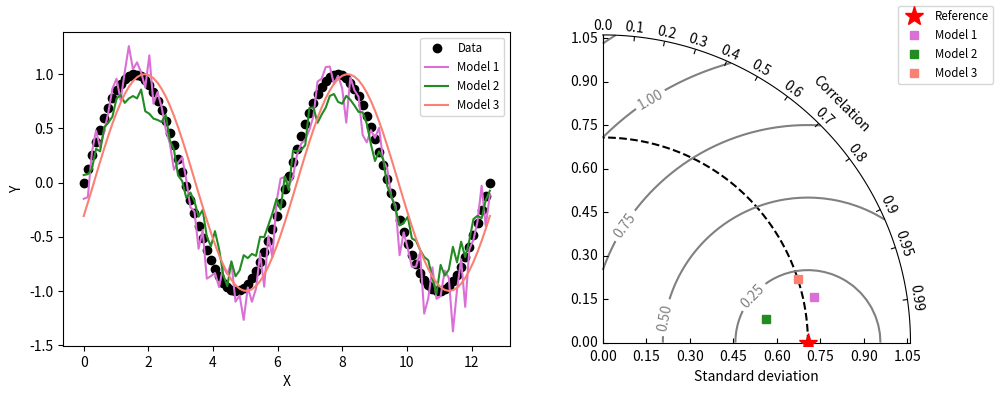

Python code for this plot:
"""
Taylor diagram (Taylor, 2001) implementation.

A Taylor diagram is a graphical representation of how well a model simulates
an observed pattern. It provides a way to summarize multiple aspects of model
performance, including:
- Correlation coefficient
- Root-mean-square (RMS) difference
- The standard deviation ratio

Reference:
Taylor, K.E., 2001. Summarizing multiple aspects of model performance in a
single diagram. Journal of Geophysical Research, 106(D7), 7183-7192.
"""

import functools

import matplotlib.pyplot as plt
import numpy as np
import seaborn as sns

__version__ = "Time-stamp: <2012-02-17 20:59:35 ycopin>"
__author__ = "Yannick Copin <yannick.copin@laposte.net>"

colors = ["#DA70D6", "#228B22", "#FA8072", "#FF1493"]


def _sns_context(f):
    """Decorator to apply seaborn color palette to a function."""

    @functools.wraps(f)
    def inner(*args, **kwargs):
        with sns.color_palette(colors):
            return f(*args, **kwargs)

    return inner


class TaylorDiagram:
    """
    :no-index:

    Taylor diagram for visualizing model performance metrics.

    The Taylor diagram displays multiple statistical metrics in a single plot:
    - The radial distance from the origin represents the standard deviation
    - The azimuthal position represents the correlation coefficient
    - The distance from the reference point represents the RMS difference

    This class creates a Taylor diagram in a polar plot, where:
    - r = standard deviation
    - θ = arccos(correlation coefficient)

    This provides a comprehensive view of how well a model pattern matches observations.
    """

    @_sns_context
    def __init__(self, refstd, scale=1.5, fig=None, rect=111, label="_"):
        """Initialize the Taylor diagram.

        Parameters
        ----------
        refstd : float
            The reference standard deviation (e.g., from observations)
            that other models will be compared against.
        scale : float, default 1.5
            The maximum standard deviation shown on the plot, as a multiple
            of refstd. For example, if refstd=2 and scale=1.5, the maximum
            standard deviation displayed will be 3.0.
        fig : matplotlib.figure.Figure, optional
            Figure to use. If None, a new figure will be created.
        rect : int or tuple, default 111
            Subplot specification (nrows, ncols, index) or 3-digit integer.
        label : str, default "_"
            Label for the reference point. An underscore prefix makes the label
            not appear in the legend.
        """

        import mpl_toolkits.axisartist.floating_axes as FA
        import mpl_toolkits.axisartist.grid_finder as GF
        from matplotlib.projections import PolarAxes

        self.refstd = refstd  # Reference standard deviation

        tr = PolarAxes.PolarTransform(apply_theta_transforms=False)

        # Correlation labels
        rlocs = np.concatenate((np.arange(10) / 10.0, [0.95, 0.99]))
        tlocs = np.arccos(rlocs)  # Conversion to polar angles
        gl1 = GF.FixedLocator(tlocs)  # Positions
        tf1 = GF.DictFormatter(dict(zip(tlocs, list(map(str, rlocs)))))

        # Standard deviation axis extent
        self.smin = 0
        self.smax = scale * self.refstd
        ghelper = FA.GridHelperCurveLinear(
            tr,
            extremes=(0, np.pi / 2, self.smin, self.smax),
            grid_locator1=gl1,
            tick_formatter1=tf1,
        )  # 1st quadrant

        if fig is None:
            fig = plt.figure()

        ax = FA.FloatingSubplot(fig, rect, grid_helper=ghelper)
        fig.add_subplot(ax)

        # Adjust axes
        ax.axis["top"].set_axis_direction("bottom")  # "Angle axis"
        ax.axis["top"].toggle(ticklabels=True, label=True)
        ax.axis["top"].major_ticklabels.set_axis_direction("top")
        ax.axis["top"].label.set_axis_direction("top")
        ax.axis["top"].label.set_text("Correlation")

        ax.axis["left"].set_axis_direction("bottom")  # "X axis"
        ax.axis["left"].label.set_text("Standard deviation")

        ax.axis["right"].set_axis_direction("top")  # "Y axis"
        ax.axis["right"].toggle(ticklabels=True)
        ax.axis["right"].major_ticklabels.set_axis_direction("left")

        ax.axis["bottom"].set_visible(False)  # Useless

        # Contours along standard deviations
        ax.grid(False)

        self._ax = ax  # Graphical axes
        self.ax = ax.get_aux_axes(tr)  # Polar coordinates

        # Add reference point and stddev contour
        print("Reference std:", self.refstd)
        (line,) = self.ax.plot([0], self.refstd, "r*", ls="", ms=14, label=label, zorder=10)
        t = np.linspace(0, np.pi / 2)
        r = np.zeros_like(t) + self.refstd
        self.ax.plot(t, r, "k--", label="_")

        # Collect sample points for latter use (e.g. legend)
        self.samplePoints = [line]

    @property
    def samples(self):
        """Property to provide compatibility with tests expecting 'samples' attribute."""
        return self.samplePoints

    @_sns_context
    def add_sample(self, stddev, corrcoef, *args, **kwargs):
        """Add a sample point to the Taylor diagram.

        Parameters
        ----------
        stddev : float
            Standard deviation of the sample to add.
        corrcoef : float
            Correlation coefficient between the sample and reference (-1 to 1).
        *args
            Additional positional arguments passed to matplotlib's plot function.
        **kwargs
            Additional keyword arguments passed to matplotlib's plot function.
            Common options include 'marker', 'markersize', 'color', and 'label'.

        Returns
        -------
        matplotlib.lines.Line2D
            The line object representing the sample in the plot.

        Notes
        -----
        Points closer to the reference point indicate better agreement with
        the reference dataset.
        """
        (line,) = self.ax.plot(np.arccos(corrcoef), stddev, *args, **kwargs)  # (theta,radius)
        self.samplePoints.append(line)

        return line

    @_sns_context
    def add_contours(self, levels=5, **kwargs):
        """Add constant RMS difference contours to the Taylor diagram.

        Parameters
        ----------
        levels : int or array-like, default 5
            If an integer, it defines the number of equally-spaced contour levels.
            If array-like, it explicitly defines the contour levels.
        **kwargs
            Additional keyword arguments passed to matplotlib's contour function.
            Common options include 'colors', 'linewidths', and 'linestyles'.

        Returns
        -------
        matplotlib.contour.QuadContourSet
            The contour set created by the function.

        Notes
        -----
        These contours represent lines of constant RMS difference between the
        reference and sample datasets. They help visualize the combined effect
        of differences in standard deviation and correlation.
        """

        rs, ts = np.meshgrid(np.linspace(self.smin, self.smax), np.linspace(0, np.pi / 2))
        # Compute centered RMS difference
        rms = np.sqrt(self.refstd**2 + rs**2 - 2 * self.refstd * rs * np.cos(ts))

        contours = self.ax.contour(ts, rs, rms, levels, **kwargs)

        return contours


if __name__ == "__main__":
    # Reference dataset
    x = np.linspace(0, 4 * np.pi, 100)
    data = np.sin(x)
    refstd = data.std(ddof=1)  # Reference standard deviation

    # Models
    m1 = data + 0.2 * np.random.randn(len(x))  # Model 1
    m2 = 0.8 * data + 0.1 * np.random.randn(len(x))  # Model 2
    m3 = np.sin(x - np.pi / 10)  # Model 3

    # Compute stddev and correlation coefficient of models
    samples = np.array([[m.std(ddof=1), np.corrcoef(data, m)[0, 1]] for m in (m1, m2, m3)])

    fig = plt.figure(figsize=(10, 4))

    # Taylor diagram
    dia = TaylorDiagram(refstd, fig=fig, rect=122, label="Reference")
    # colors_ = plt.matplotlib.cm.jet(np.linspace(0, 1, len(samples)))
    colors_ = [None] * len(samples)
    with sns.color_palette(colors):
        ax1 = fig.add_subplot(1, 2, 1, xlabel="X", ylabel="Y")
        ax1.plot(x, data, "ko", label="Data")
        for i, m in enumerate([m1, m2, m3]):
            ax1.plot(x, m, c=colors_[i], label="Model %d" % (i + 1))
    ax1.legend(numpoints=1, prop=dict(size="small"), loc="best")

    # Add samples to Taylor diagram
    for i, (stddev, corrcoef) in enumerate(samples):
        dia.add_sample(
            stddev,
            corrcoef,
            marker="s",
            ls="",
            c=colors_[i],
            label="Model %d" % (i + 1),
        )

    # Add RMS contours, and label them
    contours = dia.add_contours(colors="0.5")
    plt.clabel(contours, inline=1, fontsize=10)

    # Add a figure legend
    fig.legend(
        dia.samplePoints,
        [p.get_label() for p in dia.samplePoints],
        numpoints=1,
        prop=dict(size="small"),
        loc="upper right",
    )

    fig.tight_layout()

    plt.show()
